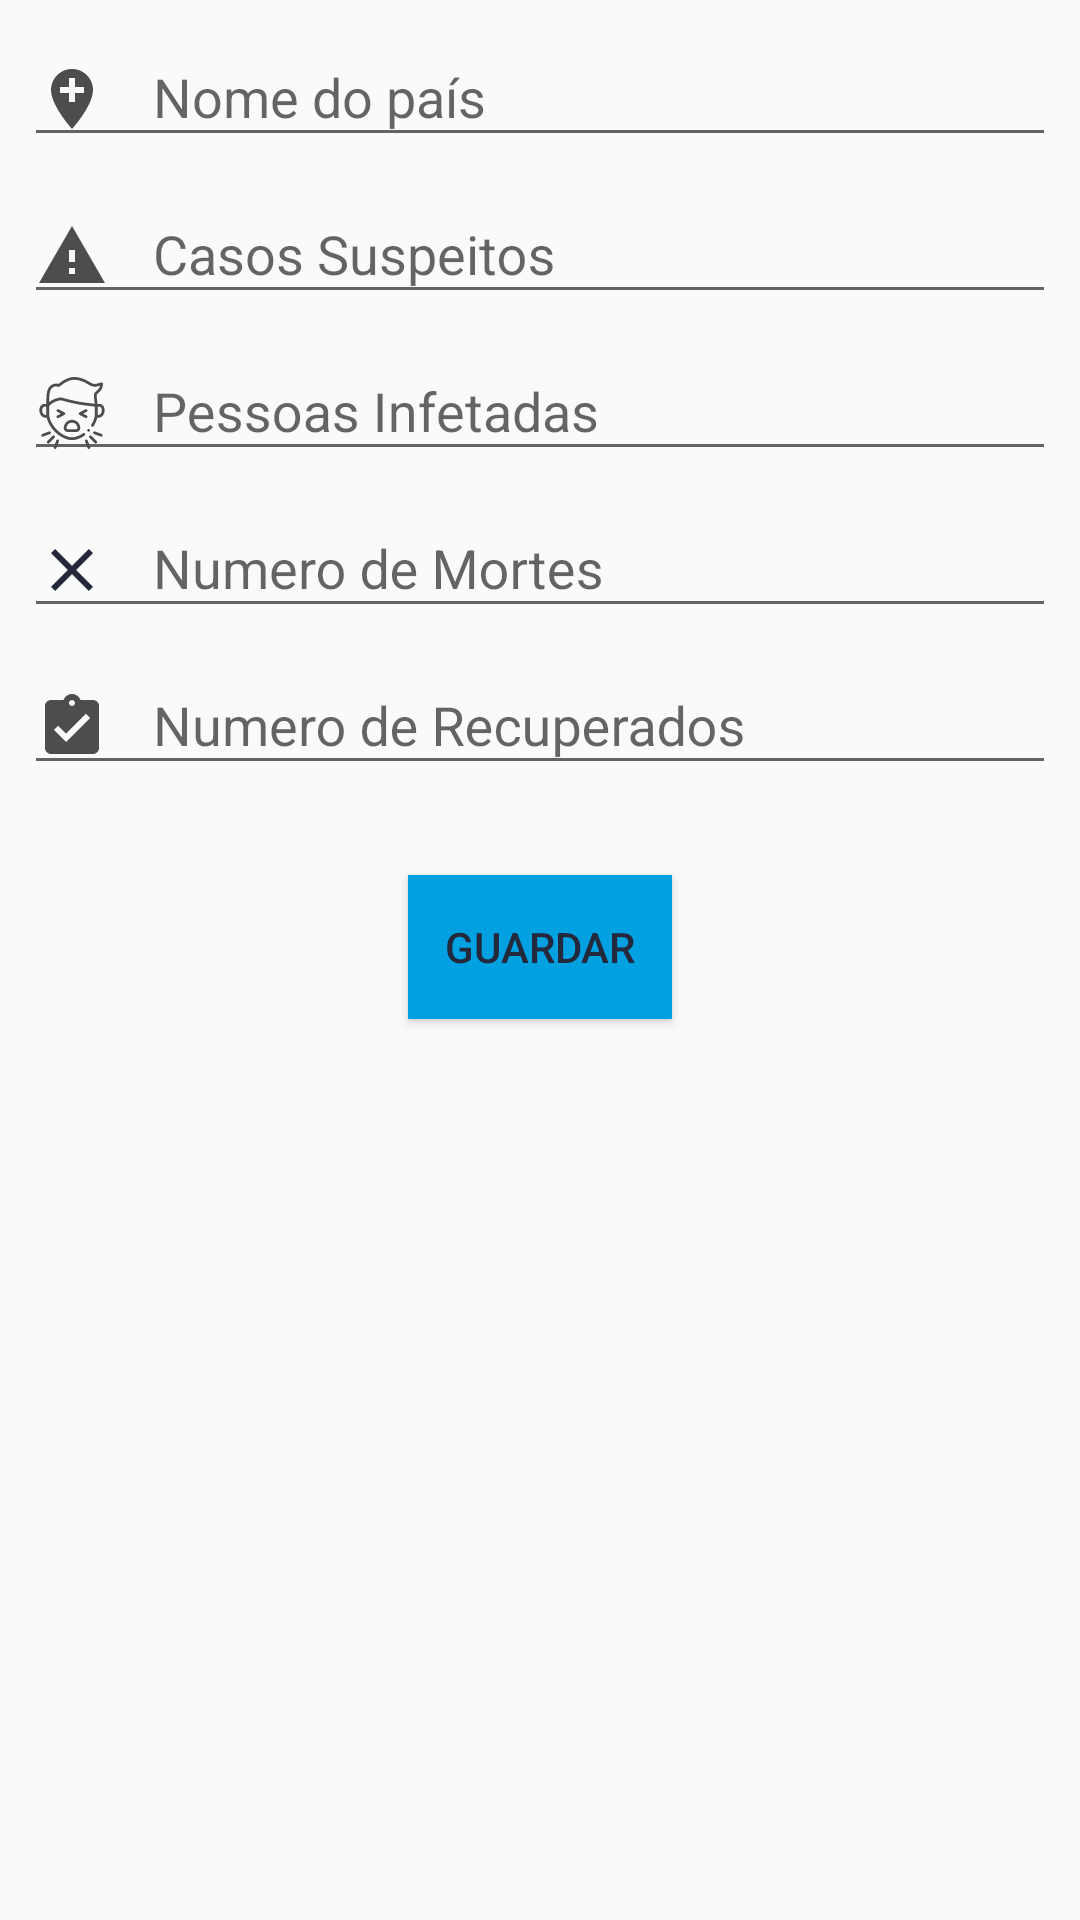

Android layout source for this screen:
<!-- AndroidManifest.xml: application theme AppTheme -->
<!-- res/layout/fragment_add_pais.xml -->
<?xml version="1.0" encoding="utf-8"?>
<ScrollView
    xmlns:android="http://schemas.android.com/apk/res/android"
    xmlns:app="http://schemas.android.com/apk/res-auto"
    android:layout_width="match_parent"
    android:layout_height="match_parent"
    android:layout_marginTop="65dp">


    <androidx.constraintlayout.widget.ConstraintLayout
        android:layout_width="match_parent"
        android:layout_height="wrap_content">


    <com.google.android.material.textfield.TextInputLayout
        android:id="@+id/textInputLayoutnome"
        android:layout_width="0dp"
        android:layout_height="wrap_content"
        android:layout_marginStart="8dp"
        android:layout_marginLeft="8dp"
        android:layout_marginEnd="8dp"
        android:layout_marginRight="8dp"
        android:hint="@string/nome_do_pa_s"
        app:layout_constraintEnd_toEndOf="parent"
        app:layout_constraintStart_toStartOf="parent"
        app:layout_constraintTop_toTopOf="parent">

        <com.google.android.material.textfield.TextInputEditText
            android:id="@+id/nome_pais"
            android:layout_width="match_parent"
            android:layout_height="wrap_content"
            android:drawableStart="@drawable/ic_add_location_black_24dp"
            android:drawableLeft="@drawable/ic_add_location_black_24dp"
            android:drawablePadding="15dp"
            android:inputType="textAutoComplete"
            android:textColor="@color/darkblue" />

    </com.google.android.material.textfield.TextInputLayout>

    <com.google.android.material.textfield.TextInputLayout
        android:id="@+id/textInputLayoutsuspeitos"
        android:layout_width="0dp"
        android:layout_height="wrap_content"
        android:layout_marginStart="8dp"
        android:layout_marginLeft="8dp"
        android:layout_marginEnd="8dp"
        android:layout_marginRight="8dp"
        android:hint="@string/casos_suspeitos"
        app:layout_constraintEnd_toEndOf="parent"
        app:layout_constraintHorizontal_bias="0.0"
        app:layout_constraintStart_toStartOf="parent"
        app:layout_constraintTop_toBottomOf="@+id/textInputLayoutnome">

        <com.google.android.material.textfield.TextInputEditText
            android:id="@+id/casos_suspeitos"
            android:layout_width="match_parent"
            android:layout_height="wrap_content"
            android:drawableStart="@drawable/ic_warning_black_24dp"
            android:drawableLeft="@drawable/ic_warning_black_24dp"
            android:drawablePadding="15dp"
            android:inputType="number"
            android:textColor="@color/darkblue" />

    </com.google.android.material.textfield.TextInputLayout>

    <com.google.android.material.textfield.TextInputLayout
        android:id="@+id/textInputLayoutInfetados"
        android:layout_width="0dp"
        android:layout_height="wrap_content"
        android:layout_marginStart="8dp"
        android:layout_marginLeft="8dp"
        android:layout_marginEnd="8dp"
        android:layout_marginRight="8dp"
        android:hint="@string/pessoas_infetadas"
        app:layout_constraintEnd_toEndOf="parent"
        app:layout_constraintHorizontal_bias="0.0"
        app:layout_constraintStart_toStartOf="parent"
        app:layout_constraintTop_toBottomOf="@+id/textInputLayoutsuspeitos">

        <com.google.android.material.textfield.TextInputEditText
            android:id="@+id/pessoas_infetadas"
            android:textColor="@color/darkblue"
            android:layout_width="match_parent"
            android:layout_height="wrap_content"
            android:inputType="number"
            android:drawableStart="@drawable/ic_cough"
            android:drawableLeft="@drawable/ic_cough"
            android:drawablePadding="15dp" />

    </com.google.android.material.textfield.TextInputLayout>

    <com.google.android.material.textfield.TextInputLayout
        android:id="@+id/textInputLayoutmortes"
        android:layout_width="0dp"
        android:layout_height="wrap_content"
        android:layout_marginStart="8dp"
        android:layout_marginLeft="8dp"
        android:layout_marginEnd="8dp"
        android:layout_marginRight="8dp"
        android:hint="@string/numero_de_mortes"
        app:layout_constraintEnd_toEndOf="parent"
        app:layout_constraintHorizontal_bias="0.0"
        app:layout_constraintStart_toStartOf="parent"
        app:layout_constraintTop_toBottomOf="@+id/textInputLayoutInfetados">

        <com.google.android.material.textfield.TextInputEditText
            android:id="@+id/num_obitos"
            android:textCursorDrawable="@null"
            android:textColor="@color/darkblue"
            android:layout_width="match_parent"
            android:layout_height="wrap_content"
            android:inputType="number"
            android:drawableStart="@drawable/ic_close_black_24dp"
            android:drawableLeft="@drawable/ic_close_black_24dp"
            android:drawablePadding="15dp"
            android:textColorLink="#23283a" />


    </com.google.android.material.textfield.TextInputLayout>

    <com.google.android.material.textfield.TextInputLayout
        android:id="@+id/textInputLayoutrecuperados"
        android:layout_width="0dp"
        android:layout_height="wrap_content"
        android:layout_marginStart="8dp"
        android:layout_marginLeft="8dp"
        android:layout_marginEnd="8dp"
        android:layout_marginRight="8dp"
        android:hint="@string/numero_de_recuperados"
        android:layout_marginBottom="15dp"
        app:layout_constraintEnd_toEndOf="parent"
        app:layout_constraintHorizontal_bias="0.0"
        app:layout_constraintStart_toStartOf="parent"
        app:layout_constraintTop_toBottomOf="@+id/textInputLayoutmortes">

        <com.google.android.material.textfield.TextInputEditText
            android:id="@+id/num_recuperados"
            android:textColor="@color/darkblue"
            android:layout_width="match_parent"
            android:layout_height="wrap_content"
            android:inputType="number"
            android:drawableStart="@drawable/ic_assignment_turned_in_black_24dp"
            android:drawableLeft="@drawable/ic_assignment_turned_in_black_24dp"
            android:drawablePadding="15dp"
            android:textColorLink="#23283a" />


    </com.google.android.material.textfield.TextInputLayout>

        <Button
            android:id="@+id/button_inserir_pais"
            android:layout_width="wrap_content"
            android:layout_height="wrap_content"
            android:layout_marginTop="30dp"
            android:layout_marginBottom="24dp"
            android:background="@color/blue"
            android:text="@string/inserir_pa_s"
            android:textColor="@color/darkblue"
            app:layout_constraintBottom_toBottomOf="parent"
            app:layout_constraintEnd_toEndOf="parent"
            app:layout_constraintStart_toStartOf="parent"
            app:layout_constraintTop_toBottomOf="@+id/textInputLayoutrecuperados" />


</androidx.constraintlayout.widget.ConstraintLayout>
</ScrollView>
<!-- resources referenced by this layout -->
<resources>
  <color name="blue">#01A0E1</color>
  <color name="darkblue">#23283a</color>
  <!-- drawable ic_add_location_black_24dp (drawable) -->
  <vector android:height="24dp" android:tint="#4D4D4D"
      android:viewportHeight="24.0" android:viewportWidth="24.0"
      android:width="24dp" xmlns:android="http://schemas.android.com/apk/res/android">
      <path android:fillColor="#FF000000" android:pathData="M12,2C8.14,2 5,5.14 5,9c0,5.25 7,13 7,13s7,-7.75 7,-13c0,-3.86 -3.14,-7 -7,-7zM16,10h-3v3h-2v-3L8,10L8,8h3L11,5h2v3h3v2z"/>
  </vector>
  <!-- drawable ic_assignment_turned_in_black_24dp (drawable) -->
  <vector android:height="24dp" android:tint="#4D4D4D"
      android:viewportHeight="24.0" android:viewportWidth="24.0"
      android:width="24dp" xmlns:android="http://schemas.android.com/apk/res/android">
      <path android:fillColor="#FF000000" android:pathData="M19,3h-4.18C14.4,1.84 13.3,1 12,1c-1.3,0 -2.4,0.84 -2.82,2L5,3c-1.1,0 -2,0.9 -2,2v14c0,1.1 0.9,2 2,2h14c1.1,0 2,-0.9 2,-2L21,5c0,-1.1 -0.9,-2 -2,-2zM12,3c0.55,0 1,0.45 1,1s-0.45,1 -1,1 -1,-0.45 -1,-1 0.45,-1 1,-1zM10,17l-4,-4 1.41,-1.41L10,14.17l6.59,-6.59L18,9l-8,8z"/>
  </vector>
  <!-- drawable ic_close_black_24dp (drawable) -->
  <vector android:height="24dp" android:tint="#23283a"
      android:viewportHeight="24.0" android:viewportWidth="24.0"
      android:width="24dp" xmlns:android="http://schemas.android.com/apk/res/android">
      <path android:fillColor="#FF000000" android:pathData="M19,6.41L17.59,5 12,10.59 6.41,5 5,6.41 10.59,12 5,17.59 6.41,19 12,13.41 17.59,19 19,17.59 13.41,12z"/>
  </vector>
  <!-- drawable ic_cough: vector/xml drawable (drawable, 6322 chars, omitted) -->
  <!-- drawable ic_warning_black_24dp (drawable) -->
  <vector android:height="24dp" android:tint="#4D4D4D"
      android:viewportHeight="24.0" android:viewportWidth="24.0"
      android:width="24dp" xmlns:android="http://schemas.android.com/apk/res/android">
      <path android:fillColor="#FF000000" android:pathData="M1,21h22L12,2 1,21zM13,18h-2v-2h2v2zM13,14h-2v-4h2v4z"/>
  </vector>
  <string name="casos_suspeitos">Casos Suspeitos</string>
  <string name="inserir_pa_s">Guardar</string>
  <string name="nome_do_pa_s">Nome do país</string>
  <string name="numero_de_mortes">Numero de Mortes</string>
  <string name="numero_de_recuperados">Numero de Recuperados</string>
  <string name="pessoas_infetadas">Pessoas Infetadas</string>
  <style name="AppTheme" parent="Theme.AppCompat.Light.DarkActionBar">
          
          <item name="colorPrimary">#01A0E1</item>
          <item name="colorPrimaryDark">#23283a</item>
          <item name="colorAccent">#23283a</item>
      </style>
</resources>
